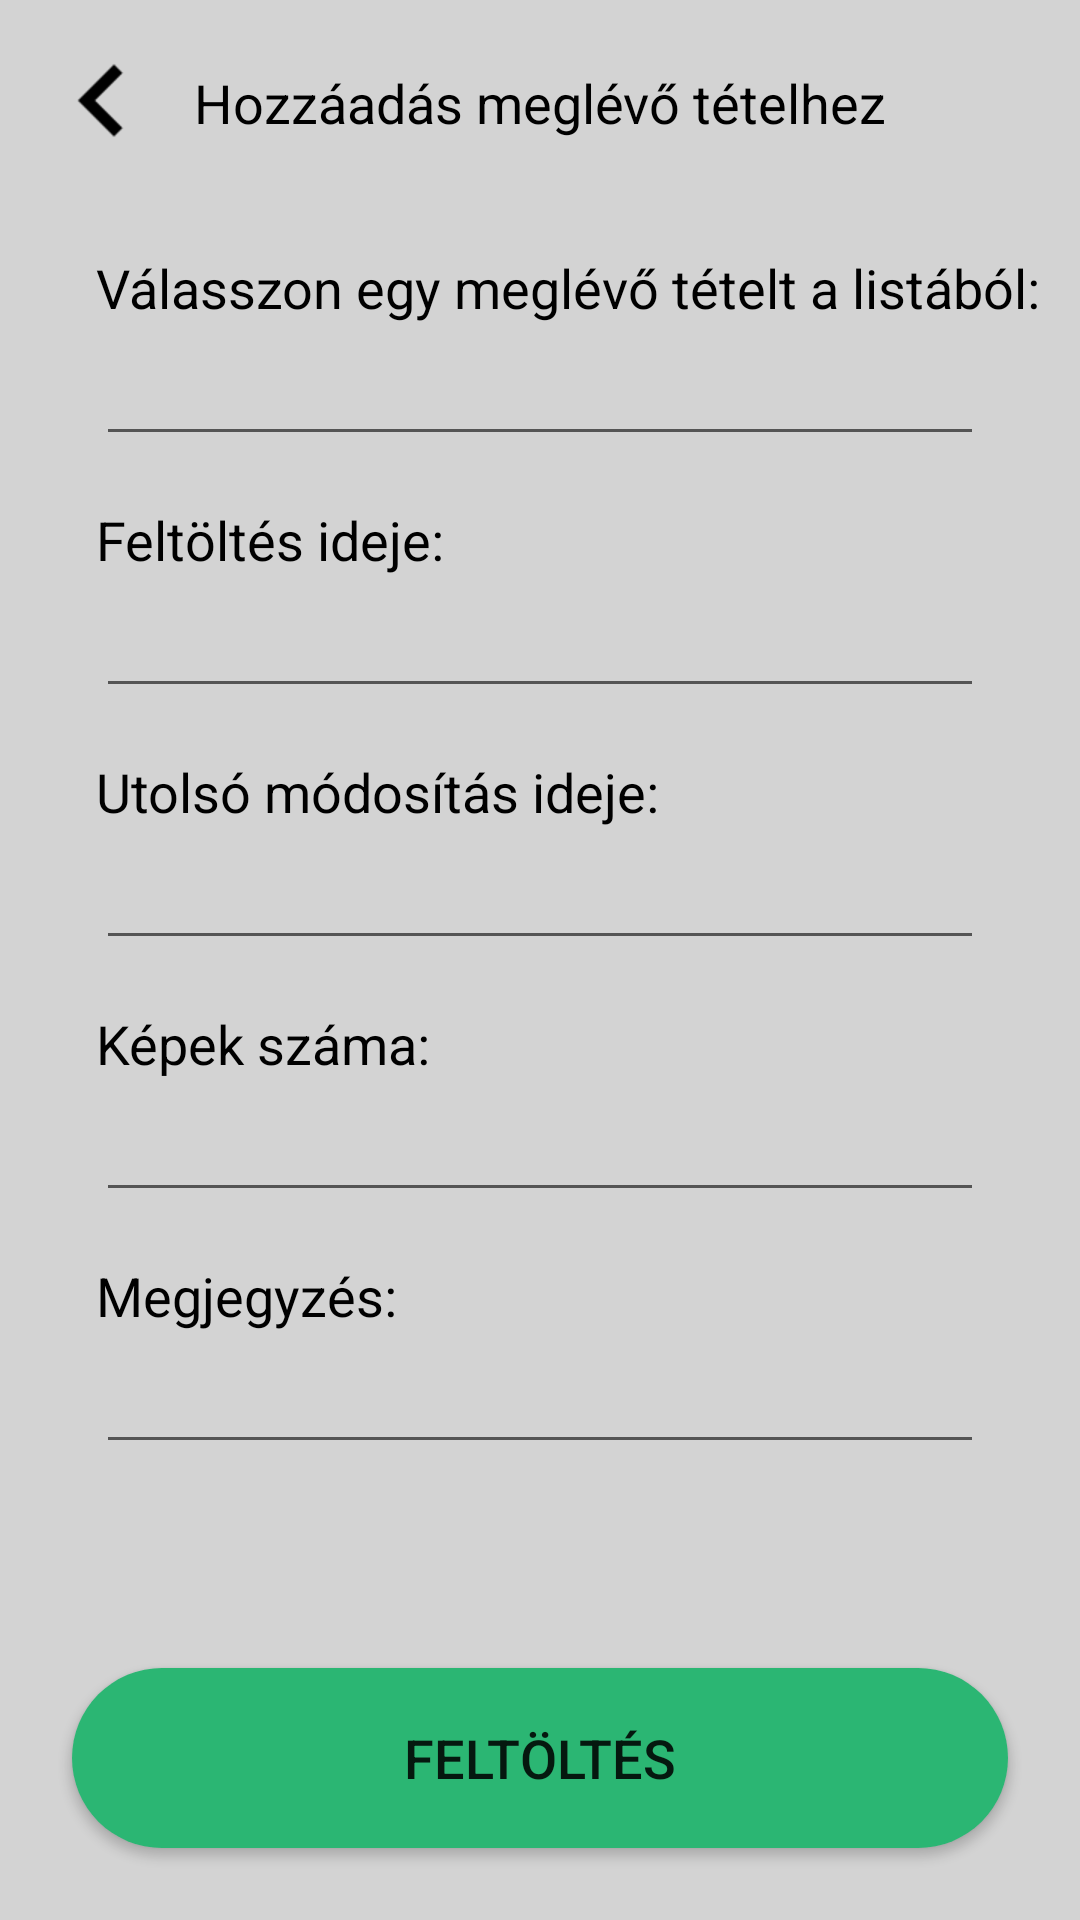

Layout XML and referenced resources for this Android screen:
<!-- AndroidManifest.xml: application theme AppTheme -->
<!-- res/layout/fragment_add_to_existing.xml -->
<?xml version="1.0" encoding="utf-8"?>
<android.support.constraint.ConstraintLayout xmlns:android="http://schemas.android.com/apk/res/android"
    xmlns:app="http://schemas.android.com/apk/res-auto"
    android:layout_width="match_parent"
    android:layout_height="match_parent"
    android:background="@color/colorPrimary">

    <ImageView
        android:id="@+id/add_to_existing_back_iv"
        android:layout_width="wrap_content"
        android:layout_height="wrap_content"
        android:padding="10dp"
        android:src="@drawable/ic_back"
        app:layout_constraintStart_toStartOf="parent"
        app:layout_constraintTop_toTopOf="parent" />

    <TextView
        android:id="@+id/add_to_existing_textview"
        android:layout_width="wrap_content"
        android:layout_height="wrap_content"
        android:layout_marginEnd="8dp"
        android:layout_marginStart="8dp"
        android:text="Hozzáadás meglévő tételhez"
        android:textColor="#000000"
        android:textSize="18sp"
        app:layout_constraintBottom_toBottomOf="@+id/add_to_existing_back_iv"
        app:layout_constraintEnd_toEndOf="parent"
        app:layout_constraintStart_toStartOf="parent"
        app:layout_constraintTop_toTopOf="@+id/add_to_existing_back_iv" />

    <AutoCompleteTextView
        android:id="@+id/select_batch_ACTV"
        android:layout_width="match_parent"
        android:layout_height="wrap_content"
        android:layout_marginEnd="32dp"
        android:layout_marginStart="32dp"
        android:layout_marginTop="40dp"
        android:textSize="20sp"
        android:completionThreshold="1"
        android:ems="10"
        app:layout_constraintEnd_toEndOf="parent"
        app:layout_constraintStart_toStartOf="parent"
        app:layout_constraintTop_toBottomOf="@+id/add_to_existing_back_iv" />

    <TextView
        android:id="@+id/select_from_list_label"
        android:layout_width="wrap_content"
        android:layout_height="wrap_content"
        android:layout_marginLeft="32dp"
        android:layout_marginStart="32dp"
        android:text="Válasszon egy meglévő tételt a listából:"
        android:textColor="#000000"
        android:textSize="18sp"
        app:layout_constraintBottom_toTopOf="@+id/select_batch_ACTV"
        app:layout_constraintStart_toStartOf="parent" />

    <TextView
        android:layout_width="wrap_content"
        android:layout_height="wrap_content"
        android:layout_marginLeft="32dp"
        android:layout_marginStart="32dp"
        android:text="Feltöltés ideje:"
        android:textColor="#000000"
        android:textSize="18sp"
        app:layout_constraintBottom_toTopOf="@+id/upload_date_edittext"
        app:layout_constraintStart_toStartOf="parent" />

    <EditText
        android:id="@+id/upload_date_edittext"
        android:layout_width="match_parent"
        android:layout_height="wrap_content"
        android:layout_marginEnd="32dp"
        android:layout_marginStart="32dp"
        android:layout_marginTop="40dp"
        android:textSize="20sp"
        app:layout_constraintEnd_toEndOf="parent"
        app:layout_constraintStart_toStartOf="parent"

        app:layout_constraintTop_toBottomOf="@+id/select_batch_ACTV" />

    <TextView
        android:id="@+id/last_modified_date_label"
        android:layout_width="wrap_content"
        android:layout_height="wrap_content"
        android:layout_marginLeft="32dp"
        android:layout_marginStart="32dp"
        android:text="Utolsó módosítás ideje:"
        android:textColor="#000000"
        android:textSize="18sp"
        app:layout_constraintBottom_toTopOf="@+id/last_modified_date_edittext"
        app:layout_constraintStart_toStartOf="parent" />

    <EditText
        android:id="@+id/last_modified_date_edittext"
        android:layout_width="match_parent"
        android:layout_height="wrap_content"
        android:layout_marginEnd="32dp"
        android:layout_marginStart="32dp"
        android:layout_marginTop="40dp"
        android:textSize="20sp"
        app:layout_constraintEnd_toEndOf="parent"
        app:layout_constraintStart_toStartOf="parent"
        app:layout_constraintTop_toBottomOf="@+id/upload_date_edittext" />

    <TextView
        android:id="@+id/add_to_existing_image_count_textview"
        android:layout_width="wrap_content"
        android:layout_height="wrap_content"
        android:layout_marginLeft="32dp"
        android:layout_marginStart="32dp"
        android:text="Képek száma:"
        android:textColor="#000000"
        android:textSize="18sp"
        app:layout_constraintBottom_toTopOf="@+id/add_to_existing_image_count_edittext"
        app:layout_constraintStart_toStartOf="parent" />

    <EditText
        android:id="@+id/add_to_existing_image_count_edittext"
        android:layout_width="match_parent"
        android:layout_height="wrap_content"
        android:layout_marginEnd="32dp"
        android:layout_marginStart="32dp"
        android:layout_marginTop="40dp"
        android:textSize="20sp"
        app:layout_constraintEnd_toEndOf="parent"
        app:layout_constraintStart_toStartOf="parent"
        app:layout_constraintTop_toBottomOf="@+id/last_modified_date_edittext" />

    <TextView
        android:id="@+id/add_note_label"
        android:layout_width="wrap_content"
        android:layout_height="wrap_content"
        android:layout_marginLeft="32dp"
        android:layout_marginStart="32dp"
        android:text="Megjegyzés:"
        android:textColor="#000000"
        android:textSize="18sp"
        app:layout_constraintBottom_toTopOf="@+id/add_note_edittext"
        app:layout_constraintStart_toStartOf="parent" />

    <EditText
        android:id="@+id/add_note_edittext"
        android:layout_width="match_parent"
        android:layout_height="wrap_content"
        android:layout_marginEnd="32dp"
        android:layout_marginStart="32dp"
        android:layout_marginTop="40dp"
        android:textSize="20sp"
        android:imeOptions="actionDone"
        android:singleLine="true"
        app:layout_constraintEnd_toEndOf="parent"
        app:layout_constraintStart_toStartOf="parent"
        app:layout_constraintTop_toBottomOf="@+id/add_to_existing_image_count_edittext" />


    <Button
        android:id="@+id/submit_existing"
        android:layout_width="match_parent"
        android:layout_height="wrap_content"
        android:layout_marginBottom="24dp"
        android:layout_marginEnd="24dp"
        android:layout_marginStart="24dp"
        android:background="@drawable/selector_submit_button"
        android:padding="10dp"
        android:text="Feltöltés"
        android:textSize="18sp"
        app:layout_constraintBottom_toBottomOf="parent"
        app:layout_constraintEnd_toEndOf="parent"
        app:layout_constraintStart_toStartOf="parent" />

</android.support.constraint.ConstraintLayout>
<!-- resources referenced by this layout -->
<resources>
  <color name="colorPrimary">#d3d3d3</color>
  <!-- drawable ic_back: png bitmap (drawable-hdpi, 402 bytes) -->
  <!-- drawable selector_submit_button (drawable) -->
  <?xml version="1.0" encoding="utf-8"?>
  <selector xmlns:android="http://schemas.android.com/apk/res/android">
  
      <item android:drawable="@drawable/shape_button" android:state_enabled="true"/>
      <item android:drawable="@drawable/shape_disabled_button" android:state_enabled="false"/>
  
  </selector>
  <style name="AppTheme" parent="Theme.AppCompat.Light.NoActionBar">
          
          <item name="colorPrimary">@color/colorPrimary</item>
          <item name="colorPrimaryDark">@color/colorPrimaryDark</item>
          <item name="colorAccent">@color/colorAccent</item>
          
      </style>
  <!-- drawable shape_button (drawable) -->
  <?xml version="1.0" encoding="utf-8"?>
  <shape xmlns:android="http://schemas.android.com/apk/res/android" android:shape="rectangle" >
      <corners
          android:radius="100dp"
          />
      <solid
          android:color="@color/colorAccent"
          />
      <padding
          android:left="0dp"
          android:top="0dp"
          android:right="0dp"
          android:bottom="0dp"
          />
      <size
          android:width="270dp"
          android:height="60dp"
          />
  
  </shape>
  <!-- drawable shape_disabled_button (drawable) -->
  <?xml version="1.0" encoding="utf-8"?>
  <shape xmlns:android="http://schemas.android.com/apk/res/android" android:shape="rectangle" >
      <corners
          android:radius="100dp"
          />
      <solid
          android:color="#A9A9A9"
          />
      <padding
          android:left="0dp"
          android:top="0dp"
          android:right="0dp"
          android:bottom="0dp"
          />
      <size
          android:width="270dp"
          android:height="60dp"
          />
  
  </shape>
  <color name="colorPrimaryDark">#2D3033</color>
  <color name="colorAccent">#2BB673</color>
</resources>
